Image classification data set "dataset" (Loshkaal/myCode on GitHub). Class labels (5): Domik, Ekomilk, Ekoniva, Nyanya, Spar.

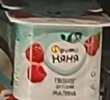
Label: Nyanya

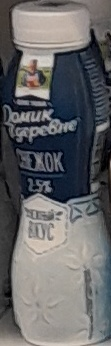
Label: Domik

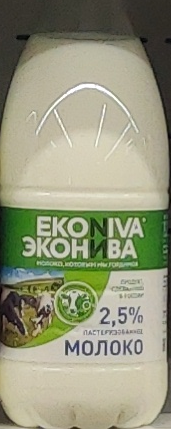
Label: Ekoniva

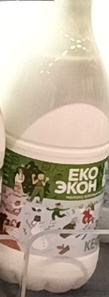
Label: Ekoniva

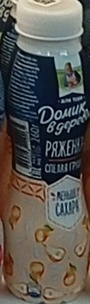
Label: Domik

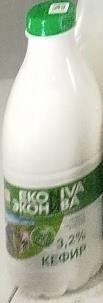
Label: Ekoniva
